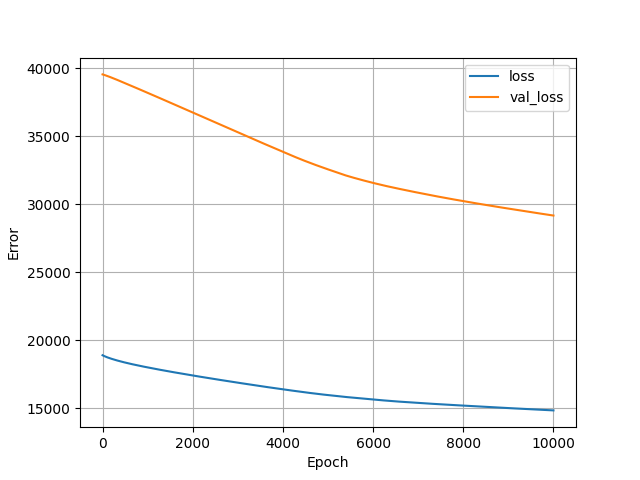

Source data for this figure (header and first rows):
, loss, val_loss, epoch
0, 18901, 39543, 0
1, 18899, 39542, 1
2, 18897, 39542, 2
3, 18896, 39541, 3
4, 18894, 39540, 4
5, 18892, 39539, 5
6, 18890, 39538, 6
7, 18888, 39537, 7
8, 18887, 39536, 8
9, 18885, 39535, 9
10, 18883, 39534, 10
11, 18882, 39533, 11
12, 18880, 39532, 12
13, 18878, 39531, 13
14, 18877, 39530, 14
15, 18875, 39529, 15
16, 18873, 39528, 16
17, 18872, 39527, 17
18, 18870, 39526, 18
19, 18869, 39525, 19
20, 18867, 39524, 20
21, 18865, 39523, 21
22, 18864, 39522, 22
23, 18862, 39521, 23
24, 18861, 39519, 24
25, 18859, 39518, 25
26, 18858, 39517, 26
27, 18856, 39516, 27
28, 18854, 39515, 28
29, 18853, 39514, 29
30, 18851, 39513, 30
31, 18850, 39512, 31
32, 18848, 39511, 32
33, 18847, 39510, 33
34, 18845, 39509, 34
35, 18844, 39508, 35
36, 18842, 39507, 36
37, 18841, 39506, 37
38, 18839, 39504, 38
39, 18838, 39503, 39
40, 18836, 39502, 40
41, 18835, 39501, 41
42, 18833, 39500, 42
43, 18832, 39499, 43
44, 18830, 39498, 44
45, 18829, 39497, 45
46, 18827, 39496, 46
47, 18826, 39495, 47
48, 18825, 39493, 48
49, 18823, 39492, 49
50, 18822, 39491, 50
51, 18820, 39490, 51
52, 18819, 39489, 52
53, 18817, 39488, 53
54, 18816, 39487, 54
55, 18814, 39486, 55
56, 18813, 39485, 56
57, 18812, 39483, 57
58, 18810, 39482, 58
59, 18809, 39481, 59
... 9,940 more rows
